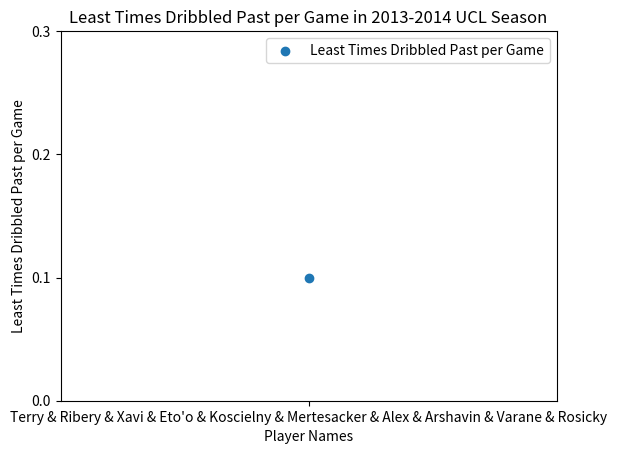

Python code for this plot:

import matplotlib.pyplot as plt

def create_scatter_plot(x_values, y_values, x_label, y_label, title, number_of_ticks):


    plt.scatter(x_values, y_values, label="Least Times Dribbled Past per Game", marker="o")


    plt.xlabel(x_label)
    plt.ylabel(y_label)
    plt.title(title)


    plt.yticks(number_of_ticks)

    plt.legend()

    plt.show()


players = ["Terry & Ribery & Xavi & Eto'o & Koscielny & Mertesacker & Alex & Arshavin & Varane & Rosicky"]
least_dribbled_past_per_game = [0.1]
ticks = [0, 0.1, 0.2, 0.3]

create_scatter_plot(players, least_dribbled_past_per_game, 'Player Names', 'Least Times Dribbled Past per Game', 'Least Times Dribbled Past per Game in 2013-2014 UCL Season', ticks)

